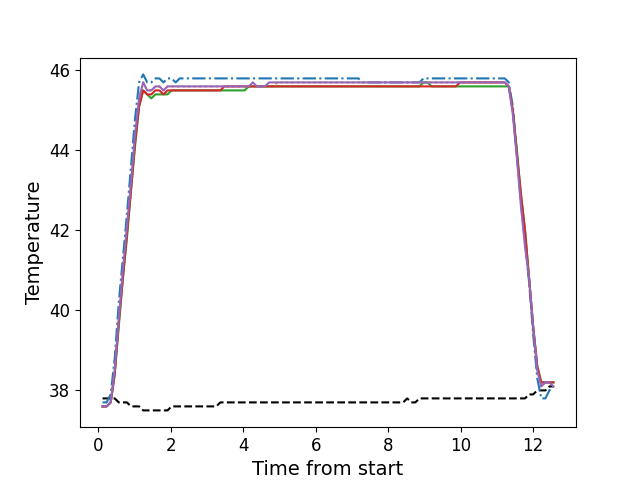

The file beside this chart, header and first rows:
, times, neutral, z1, z2, z3, z4, z5
0, 0.1196, 37.8, 37.7, 37.6, 37.6, 37.6, 37.6
1, 0.2312, 37.8, 37.7, 37.6, 37.6, 37.6, 37.6
2, 0.344, 37.8, 37.9, 37.7, 37.7, 37.7, 37.7
3, 0.455, 37.8, 38.8, 38.5, 38.4, 38.4, 38.5
4, 0.5676, 37.7, 40.2, 39.8, 39.6, 39.7, 39.8
5, 0.6803, 37.7, 41.3, 41.0, 40.8, 40.8, 41.0
6, 0.7919, 37.7, 42.4, 42.0, 41.8, 41.9, 42.1
7, 0.9045, 37.6, 43.6, 43.2, 43.0, 43.0, 43.2
8, 1.016, 37.6, 44.8, 44.3, 44.1, 44.2, 44.4
9, 1.128, 37.6, 45.7, 45.3, 45.1, 45.1, 45.3
10, 1.24, 37.5, 45.9, 45.7, 45.5, 45.5, 45.7
11, 1.352, 37.5, 45.7, 45.5, 45.4, 45.4, 45.5
12, 1.464, 37.5, 45.7, 45.5, 45.3, 45.4, 45.5
13, 1.577, 37.5, 45.8, 45.6, 45.4, 45.5, 45.6
14, 1.688, 37.5, 45.8, 45.6, 45.4, 45.5, 45.6
15, 1.801, 37.5, 45.7, 45.5, 45.4, 45.4, 45.5
16, 1.913, 37.5, 45.8, 45.6, 45.4, 45.5, 45.6
17, 2.024, 37.6, 45.8, 45.6, 45.5, 45.5, 45.6
18, 2.137, 37.6, 45.7, 45.6, 45.5, 45.5, 45.6
19, 2.248, 37.6, 45.8, 45.6, 45.5, 45.5, 45.6
20, 2.361, 37.6, 45.8, 45.6, 45.5, 45.5, 45.6
21, 2.472, 37.6, 45.8, 45.6, 45.5, 45.5, 45.6
22, 2.585, 37.6, 45.8, 45.6, 45.5, 45.5, 45.6
23, 2.696, 37.6, 45.8, 45.6, 45.5, 45.5, 45.6
24, 2.808, 37.6, 45.8, 45.6, 45.5, 45.5, 45.6
25, 2.921, 37.6, 45.8, 45.6, 45.5, 45.5, 45.6
26, 3.034, 37.6, 45.8, 45.6, 45.5, 45.5, 45.6
27, 3.145, 37.6, 45.8, 45.6, 45.5, 45.5, 45.6
28, 3.257, 37.6, 45.8, 45.6, 45.5, 45.5, 45.6
29, 3.37, 37.7, 45.8, 45.6, 45.5, 45.5, 45.6
30, 3.481, 37.7, 45.8, 45.6, 45.5, 45.6, 45.6
31, 3.594, 37.7, 45.8, 45.6, 45.5, 45.6, 45.6
32, 3.705, 37.7, 45.8, 45.6, 45.5, 45.6, 45.6
33, 3.818, 37.7, 45.8, 45.6, 45.5, 45.6, 45.6
34, 3.929, 37.7, 45.8, 45.6, 45.5, 45.6, 45.6
35, 4.042, 37.7, 45.8, 45.6, 45.5, 45.6, 45.6
36, 4.153, 37.7, 45.8, 45.6, 45.6, 45.6, 45.6
37, 4.265, 37.7, 45.8, 45.6, 45.6, 45.6, 45.7
38, 4.378, 37.7, 45.8, 45.6, 45.6, 45.6, 45.6
39, 4.49, 37.7, 45.8, 45.6, 45.6, 45.6, 45.6
40, 4.602, 37.7, 45.8, 45.6, 45.6, 45.6, 45.6
41, 4.714, 37.7, 45.8, 45.6, 45.6, 45.6, 45.7
42, 4.827, 37.7, 45.8, 45.6, 45.6, 45.6, 45.7
43, 4.938, 37.7, 45.8, 45.7, 45.6, 45.6, 45.7
44, 5.05, 37.7, 45.8, 45.7, 45.6, 45.6, 45.7
45, 5.163, 37.7, 45.8, 45.7, 45.6, 45.6, 45.7
46, 5.274, 37.7, 45.8, 45.7, 45.6, 45.6, 45.7
47, 5.386, 37.7, 45.8, 45.7, 45.6, 45.6, 45.7
48, 5.499, 37.7, 45.8, 45.7, 45.6, 45.6, 45.7
49, 5.611, 37.7, 45.8, 45.7, 45.6, 45.6, 45.7
50, 5.722, 37.7, 45.8, 45.7, 45.6, 45.6, 45.7
51, 5.835, 37.7, 45.8, 45.7, 45.6, 45.6, 45.7
52, 5.946, 37.7, 45.8, 45.7, 45.6, 45.6, 45.7
53, 6.059, 37.7, 45.8, 45.7, 45.6, 45.6, 45.7
54, 6.171, 37.7, 45.8, 45.7, 45.6, 45.6, 45.7
55, 6.283, 37.7, 45.8, 45.7, 45.6, 45.6, 45.7
56, 6.395, 37.7, 45.8, 45.7, 45.6, 45.6, 45.7
57, 6.507, 37.7, 45.8, 45.7, 45.6, 45.6, 45.7
58, 6.619, 37.7, 45.8, 45.7, 45.6, 45.6, 45.7
59, 6.731, 37.7, 45.8, 45.7, 45.6, 45.6, 45.7
... 52 more rows
